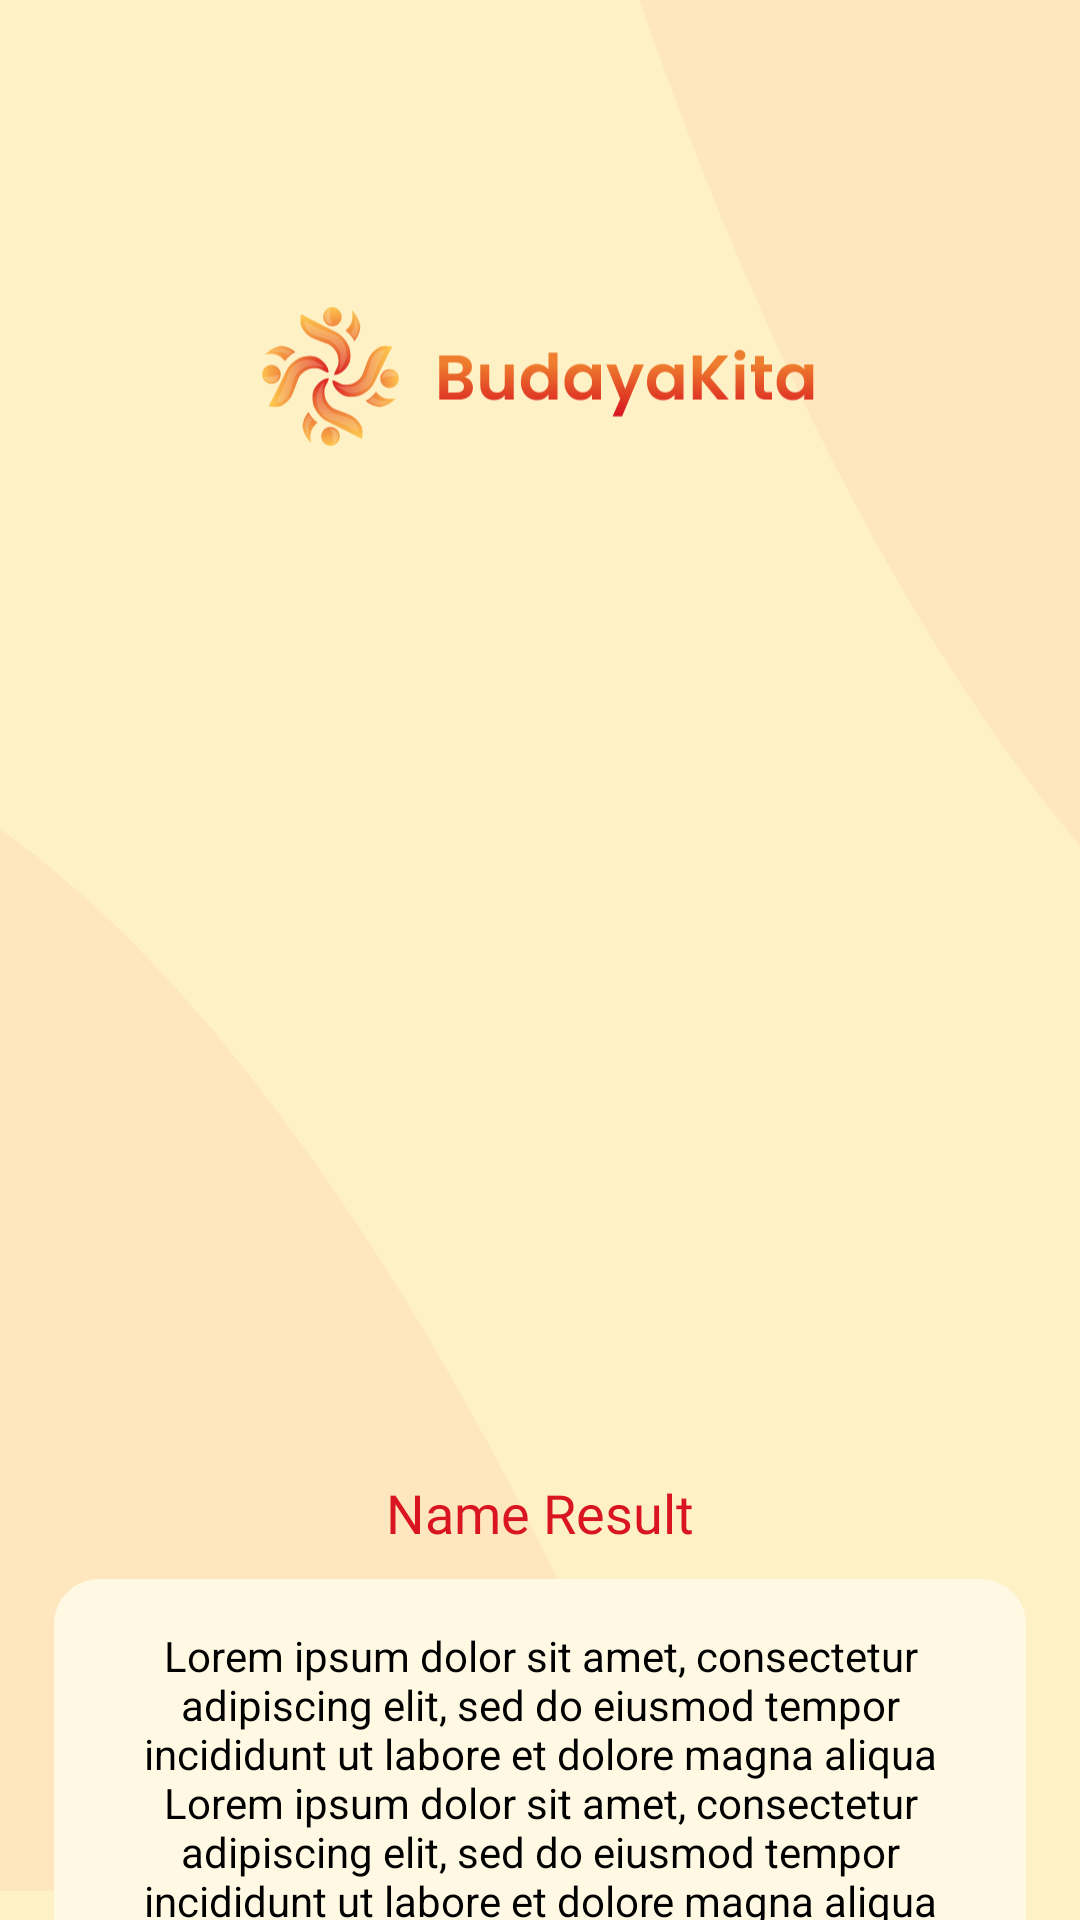

Write the Android layout XML for this screen, with the resource values it uses.
<!-- AndroidManifest.xml: application theme Theme.BudayaKita.Light -->
<!-- res/layout/fragment_success_explore.xml -->
<androidx.constraintlayout.widget.ConstraintLayout xmlns:android="http://schemas.android.com/apk/res/android"
    xmlns:tools="http://schemas.android.com/tools"
    android:layout_width="match_parent"
    android:layout_height="match_parent"
    xmlns:app="http://schemas.android.com/apk/res-auto"
    tools:context=".ui.explore.SuccessExploreFragment"
    android:background="@color/secondary1">

    <ImageView
        android:id="@+id/background_login_shape1"
        android:layout_width="438dp"
        android:layout_height="403dp"
        android:layout_marginEnd="16dp"
        android:contentDescription="@string/background_shape"
        android:src="@drawable/ellipse_2"
        app:layout_constraintBottom_toBottomOf="parent"
        app:layout_constraintEnd_toEndOf="parent"
        app:layout_constraintTop_toTopOf="parent"
        app:layout_constraintVertical_bias="1.0" />

    <ImageView
        android:id="@+id/background_login_shape2"
        android:layout_width="438dp"
        android:layout_height="403dp"
        android:layout_marginStart="100dp"
        android:layout_marginTop="-32dp"
        android:contentDescription="@string/background_shape"
        android:src="@drawable/ellipse_1"
        app:layout_constraintBottom_toBottomOf="parent"
        app:layout_constraintStart_toStartOf="parent"
        app:layout_constraintTop_toTopOf="parent"
        app:layout_constraintVertical_bias="0.0" />

    <ImageView
        android:id="@+id/logo_main"
        android:layout_width="209dp"
        android:layout_height="52dp"
        android:layout_marginTop="100dp"
        android:contentDescription="@string/onboarding_logo"
        android:src="@drawable/logo_budayakita_gabungan_panjang"
        app:layout_constraintEnd_toEndOf="parent"
        app:layout_constraintStart_toStartOf="parent"
        app:layout_constraintTop_toTopOf="parent" />

    <ImageView
        android:id="@+id/result_image"
        android:layout_width="match_parent"
        android:layout_height="300dp"
        android:layout_marginStart="35dp"
        android:layout_marginTop="25dp"
        android:layout_marginEnd="35dp"
        android:contentDescription="@string/result_foto"
        android:scaleType="fitCenter"
        app:layout_constraintEnd_toEndOf="parent"
        app:layout_constraintStart_toStartOf="parent"
        app:layout_constraintTop_toBottomOf="@id/logo_main" />

    <TextView
        android:id="@+id/title_result"
        android:layout_width="0dp"
        android:layout_height="wrap_content"
        android:layout_marginTop="15dp"
        android:fontFamily="@font/poppins_semibold"
        android:gravity="center"
        android:text="@string/name_result"
        android:textColor="@color/red"
        android:textSize="18sp"
        app:layout_constraintEnd_toEndOf="parent"
        app:layout_constraintStart_toStartOf="parent"
        app:layout_constraintTop_toBottomOf="@id/result_image" />

    <TextView
        android:id="@+id/description"
        android:background="@drawable/background_input_layout"
        android:layout_width="0dp"
        android:layout_height="wrap_content"
        android:layout_marginTop="10dp"
        android:gravity="center"
        android:padding="16dp"
        android:text="@string/lorem"
        android:textColor="@android:color/black"
        android:textSize="14sp"
        app:layout_constraintEnd_toEndOf="parent"
        app:layout_constraintStart_toStartOf="parent"
        app:layout_constraintTop_toBottomOf="@id/title_result"
        app:layout_constraintWidth_percent="0.9" />

    <Button
        android:id="@+id/btnDetail"
        android:layout_width="0dp"
        android:layout_height="55dp"
        android:layout_marginTop="20dp"
        android:backgroundTint="@color/red"
        android:text="@string/detail"
        android:textColor="@android:color/white"
        app:layout_constraintEnd_toEndOf="parent"
        app:layout_constraintStart_toStartOf="parent"
        app:layout_constraintTop_toBottomOf="@id/description"
        app:layout_constraintWidth_percent="0.9" />

    <Button
        android:id="@+id/btnReUpload"
        android:layout_width="0dp"
        android:layout_height="55dp"
        android:layout_marginTop="8dp"
        android:backgroundTint="@color/red"
        android:text="@string/re_upload"
        android:textColor="@android:color/white"
        app:layout_constraintEnd_toEndOf="parent"
        app:layout_constraintStart_toStartOf="parent"
        app:layout_constraintTop_toBottomOf="@id/btnDetail"
        app:layout_constraintWidth_percent="0.9" />

</androidx.constraintlayout.widget.ConstraintLayout>
<!-- resources referenced by this layout -->
<resources>
  <color name="red">#D81520</color>
  <color name="secondary1">#FFF1C6</color>
  <!-- drawable background_input_layout (drawable) -->
  <shape xmlns:android="http://schemas.android.com/apk/res/android">
      <solid android:color="#FFF8E3"/>
      <corners android:radius="15dp"/>
  </shape>
  <!-- drawable ellipse_1 (drawable) -->
  <vector xmlns:android="http://schemas.android.com/apk/res/android"
      android:width="288dp"
      android:height="275dp"
      android:viewportWidth="288"
      android:viewportHeight="275">
    <path
        android:pathData="M8.83,-272.3a572.37,219.1 83.9,1 0,435.71 -46.57a572.37,219.1 83.9,1 0,-435.71 46.57z"
        android:strokeAlpha="0.08"
        android:fillColor="#F0646B"
        android:fillAlpha="0.08"/>
  </vector>
  <!-- drawable ellipse_2 (drawable) -->
  <vector xmlns:android="http://schemas.android.com/apk/res/android"
      android:width="379dp"
      android:height="332dp"
      android:viewportWidth="379"
      android:viewportHeight="332">
    <path
        android:pathData="M-89.03,611.66a572.37,219.1 75.74,1 0,424.69 -107.92a572.37,219.1 75.74,1 0,-424.69 107.92z"
        android:strokeAlpha="0.08"
        android:fillColor="#F0646B"
        android:fillAlpha="0.08"/>
  </vector>
  <!-- drawable logo_budayakita_gabungan_panjang: vector/xml drawable (drawable, 16929 chars, omitted) -->
  <string name="background_shape">background shape</string>
  <string name="detail">Detail</string>
  <string name="lorem">Lorem ipsum dolor sit amet, consectetur adipiscing elit, sed do eiusmod tempor incididunt ut labore et dolore magna aliqua Lorem ipsum dolor sit amet, consectetur adipiscing elit, sed do eiusmod tempor incididunt ut labore et dolore magna aliqua</string>
  <string name="name_result">Name Result</string>
  <string name="onboarding_logo">Onboarding Logo</string>
  <string name="re_upload">Re-Upload</string>
  <string name="result_foto">result exploring</string>
  <style name="Theme.BudayaKita.Light" parent="Theme.Material3.DayNight.NoActionBar">
          
          <item name="colorPrimary">@color/red</item>
          <item name="colorPrimaryVariant">@color/red</item>
          <item name="colorOnPrimary">@color/secondary1</item>
  
          
          <item name="colorSecondary">@color/golden_yellow</item>
          <item name="colorSecondaryVariant">@color/golden_yellow</item>
          <item name="colorOnSecondary">@color/black</item>
  
          
          <item name="android:statusBarColor">#FFF1C6</item>
  
          
  
          <item name="android:windowBackground">@color/white</item>
          <item name="android:textColorPrimary">@color/black</item>
          <item name="android:textColorSecondary">@color/abu_netral</item>
  
      </style>
  <color name="golden_yellow">#FFB300</color>
  <color name="black">#FF000000</color>
  <color name="white">#FFFFFFFF</color>
  <color name="abu_netral">#909090</color>
</resources>
